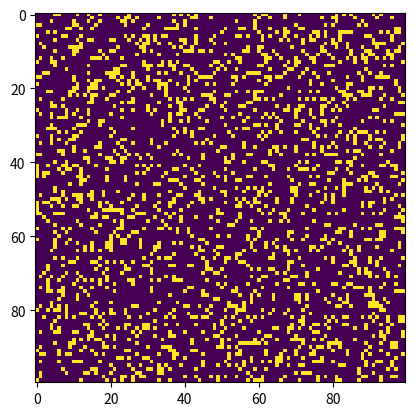

This figure's Python source:
"""
Game of Life Module
====================

A simple Python/matplotlib implementation of Conway's Game of Life.

This module provides functions to simulate Conway's Game of Life cellular automaton,
including support for random initial states and classic patterns like gliders
and the Gosper Glider Gun.

Example usage::

    python game_of_life.py --grid-size 100 --glider

Author: Casper Johansson and Filip Boive
"""

import sys, argparse, time
import numpy as np
import matplotlib.pyplot as plt
import matplotlib.animation as animation
ON = 255
OFF = 0
vals = [ON, OFF]


def randomGrid(N):
    """
    Generate a grid of NxN random values.

    Creates a square grid where each cell is randomly set to ON (255) or OFF (0),
    with a 20% probability of being ON and 80% probability of being OFF.

    :param N: The size of the grid (creates an NxN grid).
    :type N: int
    :return: A 2D numpy array of shape (N, N) with random ON/OFF values.
    :rtype: numpy.ndarray
    """
    return np.random.choice(vals, N * N, p=[0.2, 0.8]).reshape(N, N)


def addGlider(i, j, grid):
    """
    Add a glider pattern to the grid.

    A glider is a pattern that moves diagonally across the grid over time.
    This function places the glider with its top-left cell at position (i, j).

    :param i: Row index for the top-left corner of the glider.
    :type i: int
    :param j: Column index for the top-left corner of the glider.
    :type j: int
    :param grid: The grid to add the glider to (modified in place).
    :type grid: numpy.ndarray
    """
    glider = np.array([[0, 0, 255], [255, 0, 255], [0, 255, 255]])
    grid[i : i + 3, j : j + 3] = glider


def addGosperGliderGun(i, j, grid):
    """
    Add a Gosper Glider Gun pattern to the grid.

    The Gosper Glider Gun is a pattern that periodically emits gliders.
    It was the first known finite pattern with unbounded growth, discovered
    by Bill Gosper in 1970. The gun occupies an 11x38 cell region.

    :param i: Row index for the top-left corner of the gun.
    :type i: int
    :param j: Column index for the top-left corner of the gun.
    :type j: int
    :param grid: The grid to add the gun to (modified in place).
    :type grid: numpy.ndarray
    """
    gun = np.zeros(11 * 38).reshape(11, 38)

    gun[5][1] = gun[5][2] = 255
    gun[6][1] = gun[6][2] = 255

    gun[3][13] = gun[3][14] = 255
    gun[4][12] = gun[4][16] = 255
    gun[5][11] = gun[5][17] = 255
    gun[6][11] = gun[6][15] = gun[6][17] = gun[6][18] = 255
    gun[7][11] = gun[7][17] = 255
    gun[8][12] = gun[8][16] = 255
    gun[9][13] = gun[9][14] = 255

    gun[1][25] = 255
    gun[2][23] = gun[2][25] = 255
    gun[3][21] = gun[3][22] = 255
    gun[4][21] = gun[4][22] = 255
    gun[5][21] = gun[5][22] = 255
    gun[6][23] = gun[6][25] = 255
    gun[7][25] = 255

    gun[3][35] = gun[3][36] = 255
    gun[4][35] = gun[4][36] = 255

    grid[i : i + 11, j : j + 38] = gun

def update_grid(grid, N):
    """
    Compute the next generation of the Game of Life grid.

    Applies Conway's Game of Life rules to compute the next generation
    using vectorized NumPy operations:

    - A live cell with fewer than 2 live neighbors dies (underpopulation).
    - A live cell with 2 or 3 live neighbors survives.
    - A live cell with more than 3 live neighbors dies (overpopulation).
    - A dead cell with exactly 3 live neighbors becomes alive (reproduction).

    Uses toroidal boundary conditions via ``np.roll`` (edges wrap around).

    :param grid: The current grid state (modified in place).
    :type grid: numpy.ndarray
    :param N: The size of the grid (NxN).
    :type N: int
    """
    # compute 8-neighbor sum using np.roll for toroidal boundary conditions
    neighbors = (
        np.roll(grid, 1, axis=0) +   # up
        np.roll(grid, -1, axis=0) +   # down
        np.roll(grid, 1, axis=1) +    # left
        np.roll(grid, -1, axis=1) +   # right
        np.roll(np.roll(grid, 1, axis=0), 1, axis=1) +    # up-left
        np.roll(np.roll(grid, 1, axis=0), -1, axis=1) +   # up-right
        np.roll(np.roll(grid, -1, axis=0), 1, axis=1) +   # down-left
        np.roll(np.roll(grid, -1, axis=0), -1, axis=1)    # down-right
    ) // 255

    # apply Conway's rules vectorized
    alive = grid == ON
    # survive: alive and 2 or 3 neighbors
    survive = alive & ((neighbors == 2) | (neighbors == 3))
    # birth: dead and exactly 3 neighbors
    birth = ~alive & (neighbors == 3)

    grid[:] = OFF
    grid[survive | birth] = ON


def update(frameNum, img, grid, N):
    """
    Animation callback to update the grid and image for one generation.

    This function wraps :func:`update_grid` for use with matplotlib's
    FuncAnimation.

    :param frameNum: The current frame number (used by matplotlib animation).
    :type frameNum: int
    :param img: The matplotlib image object to update.
    :type img: matplotlib.image.AxesImage
    :param grid: The current grid state (modified in place).
    :type grid: numpy.ndarray
    :param N: The size of the grid (NxN).
    :type N: int
    :return: A tuple containing the updated image object.
    :rtype: tuple
    """
    update_grid(grid, N)
    img.set_data(grid)
    return (img,)


def main():
    """
    Main entry point for Conway's Game of Life simulation.

    Parses command line arguments and initializes the simulation with the
    specified parameters. Supports the following command line options:

    - ``--grid-size``: Size of the grid (default: 100)
    - ``--mov-file``: Output movie file path
    - ``--interval``: Animation update interval in milliseconds (default: 50)
    - ``--glider``: Start with a single glider pattern
    - ``--gosper``: Start with a Gosper Glider Gun pattern
    - ``--no-anim``: Disable animation and run silently for a fixed number of iterations
    - ``--iterations``: Number of iterations to run (default: 100)

    If neither --glider nor --gosper is specified, the grid is initialized
    with random values.
    """
    # Command line args are in sys.argv[1], sys.argv[2] ..
    # sys.argv[0] is the script name itself and can be ignored
    # parse arguments
    parser = argparse.ArgumentParser(
        description="Runs Conway's Game of Life simulation."
    )
    # add arguments
    parser.add_argument("--grid-size", dest="N", required=False)
    parser.add_argument("--mov-file", dest="movfile", required=False)
    parser.add_argument("--interval", dest="interval", required=False)
    parser.add_argument("--glider", action="store_true", required=False)
    parser.add_argument("--gosper", action="store_true", required=False)
    parser.add_argument("--no-anim", dest="no_anim", action="store_true", required=False)
    parser.add_argument("--iterations", dest="iterations", type=int, default=100, required=False)
    args = parser.parse_args()

    # set grid size
    N = 100
    if args.N and int(args.N) > 8:
        N = int(args.N)

    # set animation update interval
    updateInterval = 50
    if args.interval:
        updateInterval = int(args.interval)

    # declare grid
    grid = np.array([])
    # check if "glider" demo flag is specified
    if args.glider:
        grid = np.zeros(N * N).reshape(N, N)
        addGlider(1, 1, grid)
    elif args.gosper:
        grid = np.zeros(N * N).reshape(N, N)
        addGosperGliderGun(10, 10, grid)
    else:
        # populate grid with random on/off - more off than on
        grid = randomGrid(N)

    # run without animation if --no-anim is specified
    if args.no_anim:
        start_time = time.time()
        for _ in range(args.iterations):
            update_grid(grid, N)
        elapsed_time = time.time() - start_time
        print(f"Grid size: {N}x{N}")
        print(f"Iterations: {args.iterations}")
        print(f"Total time: {elapsed_time:.4f} seconds")
        print(f"Time per iteration: {elapsed_time / args.iterations * 1000:.4f} ms")
        return

    # set up animation
    fig, ax = plt.subplots()
    img = ax.imshow(grid, interpolation="nearest")
    ani = animation.FuncAnimation(
        fig,
        update,
        fargs=(
            img,
            grid,
            N,
        ),
        frames=args.iterations,
        interval=updateInterval,
        save_count=50,
    )

    # set output file
    if args.movfile:
        ani.save(args.movfile, fps=30, extra_args=["-vcodec", "libx264"])

    plt.show()


# call main
if __name__ == "__main__":
    main()
